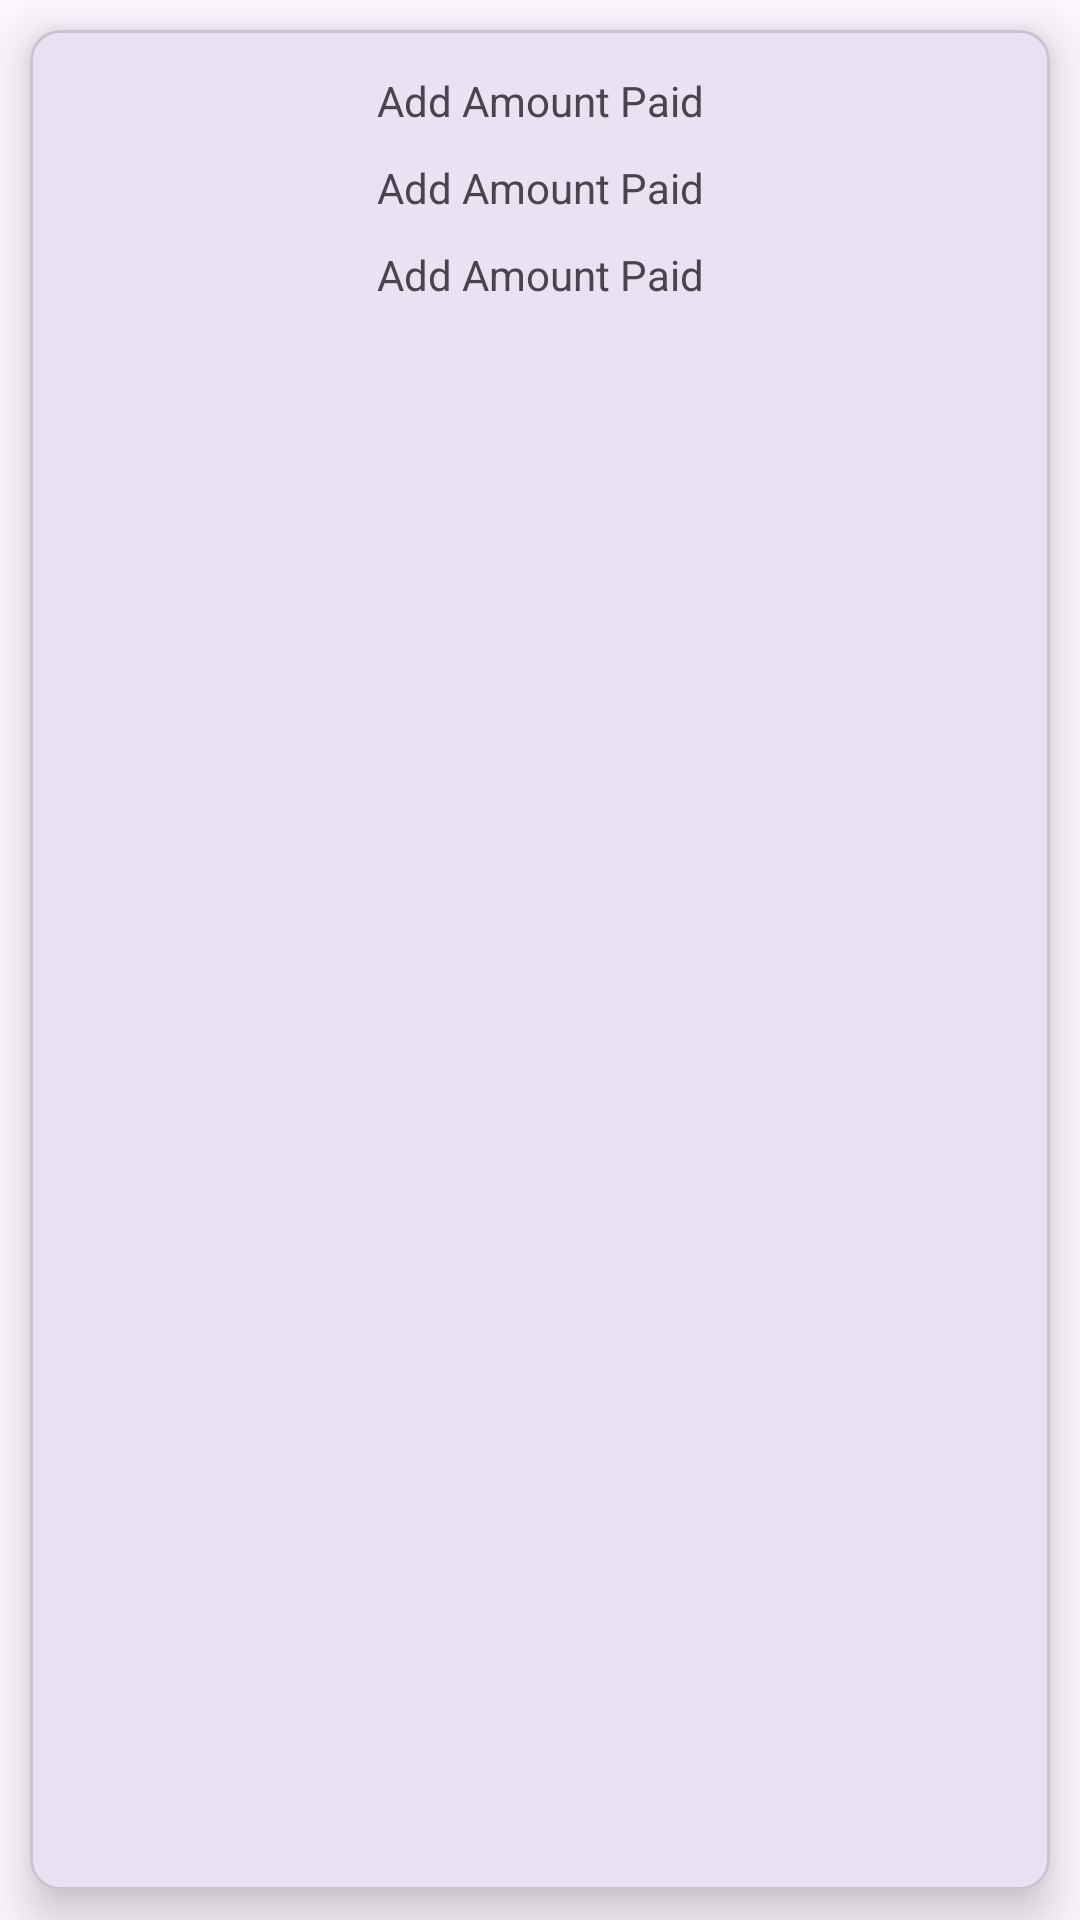

This screen was rendered from an Android layout file. Write that file and the resources it references.
<!-- AndroidManifest.xml: application theme Theme.FarmerApp -->
<!-- res/layout/adapter_amount_paid_list.xml -->
<?xml version="1.0" encoding="utf-8"?>
<androidx.constraintlayout.widget.ConstraintLayout
    xmlns:android="http://schemas.android.com/apk/res/android"
    xmlns:app="http://schemas.android.com/apk/res-auto"
    xmlns:tools="http://schemas.android.com/tools"
    android:layout_width="match_parent"
    android:layout_height="wrap_content">

    <com.google.android.material.card.MaterialCardView
        android:id="@+id/card"
        android:layout_width="match_parent"
        android:layout_height="match_parent"
        android:layout_margin="10dp"
        app:cardCornerRadius="10dp"
        app:cardElevation="10dp"
        app:contentPadding="10dp">

        <androidx.constraintlayout.widget.ConstraintLayout
            android:layout_width="match_parent"
            android:layout_height="match_parent">

            <com.google.android.material.textview.MaterialTextView
                android:id="@+id/customerText"
                android:layout_width="wrap_content"
                android:layout_height="wrap_content"
                android:layout_marginTop="4dp"
                android:text="@string/add_amount_paid"
                app:layout_constraintEnd_toEndOf="parent"
                app:layout_constraintStart_toStartOf="parent"
                app:layout_constraintTop_toTopOf="parent" />

            <com.google.android.material.textview.MaterialTextView

                android:id="@+id/priceText"
                android:layout_width="wrap_content"
                android:layout_height="wrap_content"
                android:layout_marginTop="10dp"
                android:text="@string/add_amount_paid"
                app:layout_constraintEnd_toEndOf="@+id/customerText"
                app:layout_constraintStart_toStartOf="@+id/customerText"
                app:layout_constraintTop_toBottomOf="@+id/customerText" />

            <com.google.android.material.textview.MaterialTextView
                android:id="@+id/dateText"
                android:layout_width="wrap_content"
                android:layout_height="wrap_content"
                android:layout_marginTop="10dp"
                android:text="@string/add_amount_paid"
                app:layout_constraintEnd_toEndOf="@+id/customerText"
                app:layout_constraintStart_toStartOf="@+id/customerText"
                app:layout_constraintTop_toBottomOf="@+id/priceText" />
        </androidx.constraintlayout.widget.ConstraintLayout>
    </com.google.android.material.card.MaterialCardView>

</androidx.constraintlayout.widget.ConstraintLayout>
<!-- resources referenced by this layout -->
<resources>
  <string name="add_amount_paid">Add Amount Paid</string>
  <style name="Theme.FarmerApp" parent="Base.Theme.FarmerApp" />
  <style name="Base.Theme.FarmerApp" parent="Theme.Material3.Light">
          
          
      </style>
</resources>
